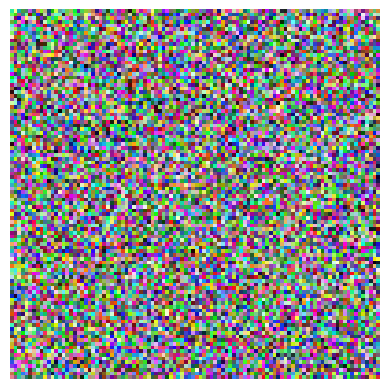

This chart was generated by the following Python code: (Note: this script raises an exception after producing the figure.)
import numpy as np
import matplotlib.pyplot as plt

# Generating a simple image
image_data = np.random.randint(0, 256, (100, 100, 3), dtype=np.uint8)

# Display the image
plt.imshow(image_data)
plt.axis('off')

# Save the image as a PNG file
plt.savefig('./tmp/lossless_compression.png', format='png', bbox_inches='tight', pad_inches=0)

plt.show()